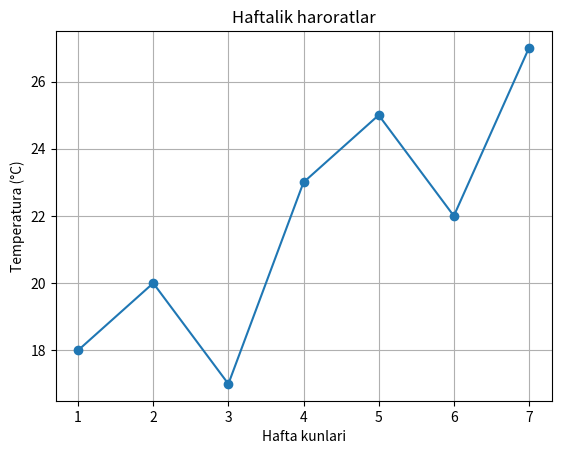

Write Python code to recreate this figure.
from matplotlib import pyplot
 
kunlar = [1, 2, 3, 4, 5, 6, 7]
harorat = [18, 20, 17, 23, 25, 22, 27]

pyplot.plot(kunlar, harorat, marker="o")

pyplot.title("Haftalik haroratlar")
pyplot.xlabel("Hafta kunlari")
pyplot.ylabel("Temperatura (°C)")

pyplot.grid(True)

pyplot.show()
